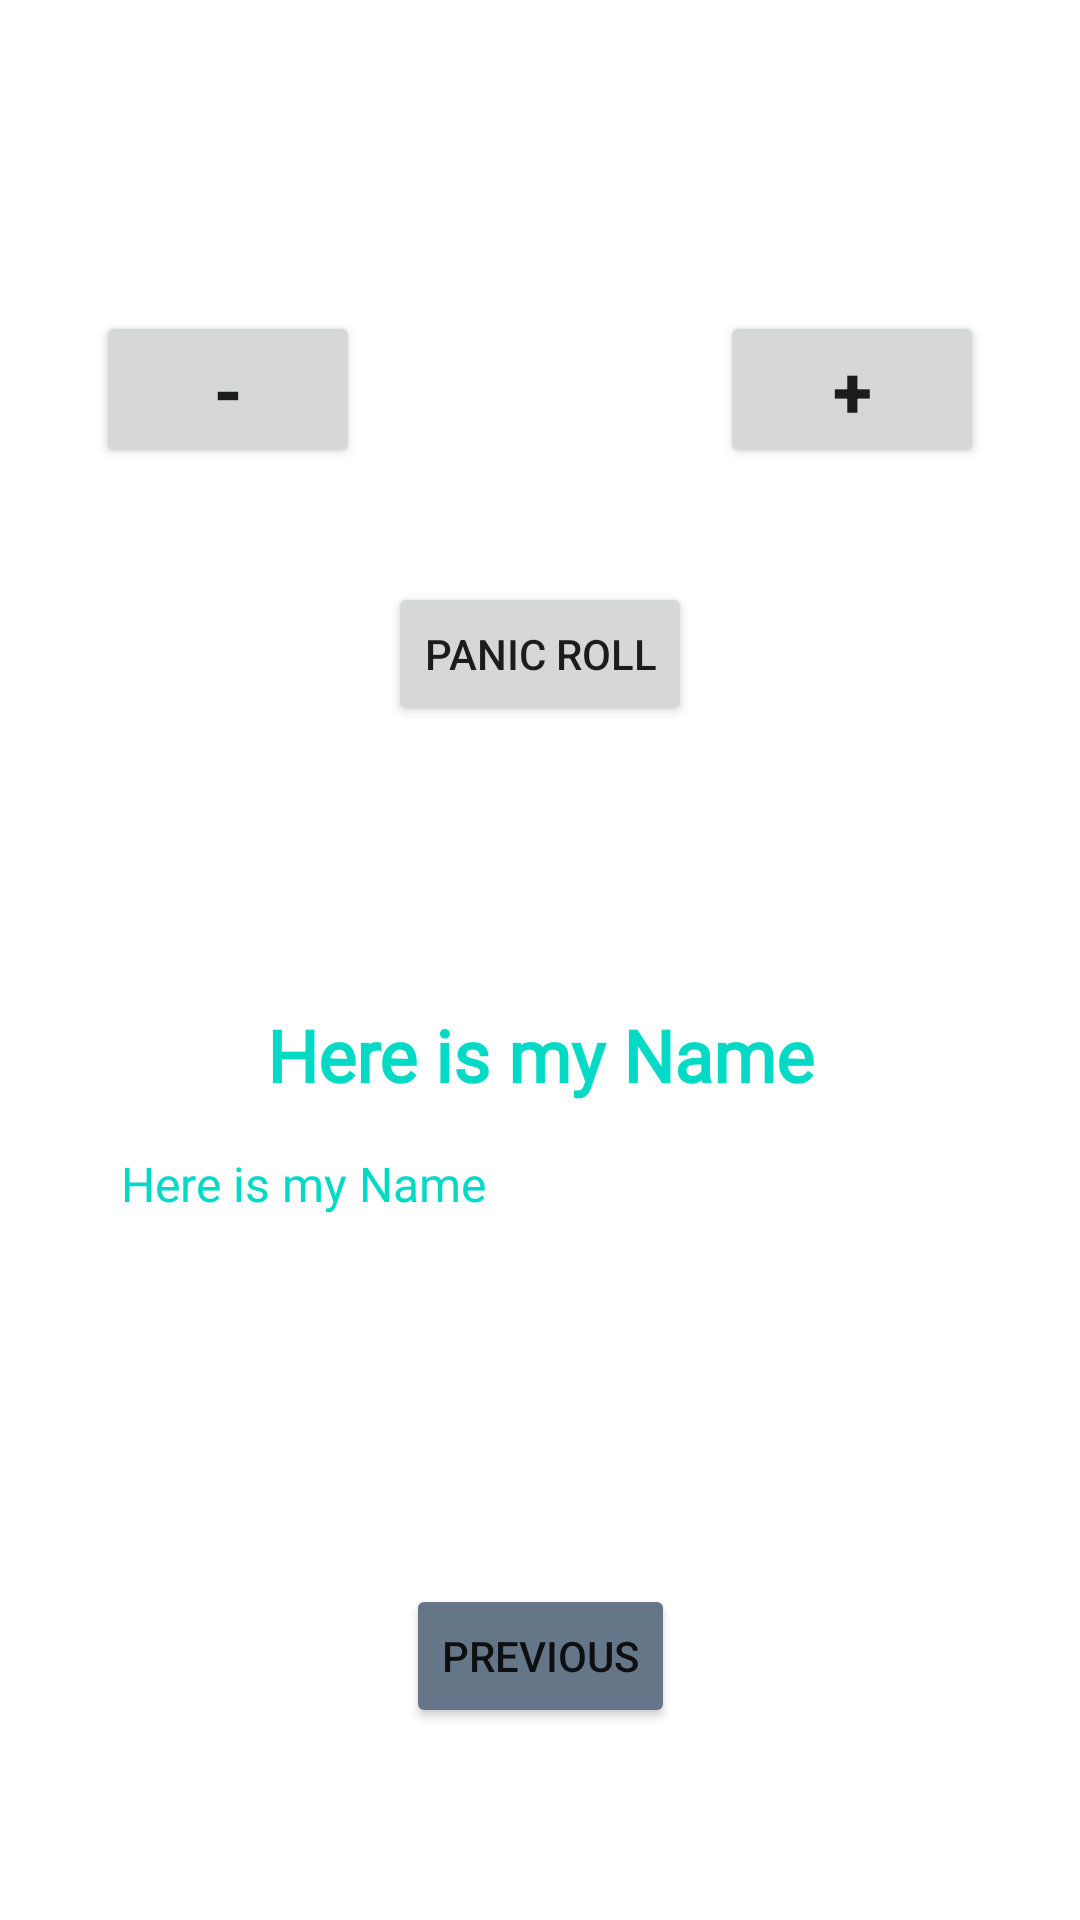

Produce the Android XML layout that renders to this screen, including the resource entries it uses.
<!-- AndroidManifest.xml: application theme Theme.GameMasterTools -->
<!-- res/layout/fragment_alien_panic_roll.xml -->
<?xml version="1.0" encoding="utf-8"?>
<androidx.constraintlayout.widget.ConstraintLayout xmlns:android="http://schemas.android.com/apk/res/android"
    xmlns:app="http://schemas.android.com/apk/res-auto"
    xmlns:tools="http://schemas.android.com/tools"
    android:layout_width="match_parent"
    android:layout_height="match_parent"
    tools:context=".AlienPanicRoll">


    <TextView
        android:id="@+id/txtPanicFragmentText"
        android:layout_width="wrap_content"
        android:layout_height="wrap_content"
        android:layout_marginTop="50dp"
        android:text="@string/alien_panic_roller_panic_level"
        android:textColor="@color/white"
        android:textSize="16sp"
        android:textStyle="bold"
        app:layout_constraintEnd_toEndOf="parent"
        app:layout_constraintStart_toStartOf="parent"
        app:layout_constraintTop_toTopOf="parent" />

    <TextView
        android:id="@+id/txtCurrentPanicLevel"
        android:layout_width="wrap_content"
        android:layout_height="wrap_content"
        android:layout_marginTop="32dp"
        android:text="@string/zeroPlacedHolder"
        android:textColor="@color/white"
        android:textSize="30sp"
        android:textStyle="bold"
        app:layout_constraintEnd_toStartOf="@+id/btnPlusPanicLevel"
        app:layout_constraintStart_toEndOf="@+id/btnMinusPanicLevel"
        app:layout_constraintTop_toBottomOf="@+id/txtPanicFragmentText" />

    <Button
        android:id="@+id/btnMinusPanicLevel"
        android:layout_width="wrap_content"
        android:layout_height="wrap_content"
        android:layout_marginStart="32dp"
        android:text="@string/minus"
        android:textSize="24sp"
        android:textStyle="bold"
        app:layout_constraintBottom_toBottomOf="@+id/txtCurrentPanicLevel"
        app:layout_constraintStart_toStartOf="parent"
        app:layout_constraintTop_toTopOf="@+id/txtCurrentPanicLevel"
        app:layout_constraintVertical_bias="0.0" />

    <Button
        android:id="@+id/btnPlusPanicLevel"
        android:layout_width="wrap_content"
        android:layout_height="wrap_content"
        android:layout_marginEnd="32dp"
        android:text="@string/plus"
        android:textSize="24sp"
        android:textStyle="bold"
        app:layout_constraintBottom_toBottomOf="@+id/txtCurrentPanicLevel"
        app:layout_constraintEnd_toEndOf="parent"
        app:layout_constraintTop_toTopOf="@+id/txtCurrentPanicLevel"
        app:layout_constraintVertical_bias="0.0" />

    <Button
        android:id="@+id/btnPanicRoll"
        android:layout_width="wrap_content"
        android:layout_height="wrap_content"
        android:layout_marginTop="50dp"
        android:text="@string/alien_panic_roller_panic_roll_button"
        app:layout_constraintEnd_toEndOf="@+id/txtCurrentPanicLevel"
        app:layout_constraintStart_toStartOf="@+id/txtCurrentPanicLevel"
        app:layout_constraintTop_toBottomOf="@+id/txtCurrentPanicLevel" />

    <TextView
        android:id="@+id/textPanicRollNumberRolled"
        android:layout_width="wrap_content"
        android:layout_height="wrap_content"
        android:layout_marginTop="24dp"
        android:text="@string/zeroPlacedHolder"
        android:textColor="@color/white"
        android:textSize="40sp"
        android:textStyle="bold"
        app:layout_constraintEnd_toEndOf="@+id/btnPanicRoll"
        app:layout_constraintStart_toStartOf="@+id/btnPanicRoll"
        app:layout_constraintTop_toBottomOf="@+id/btnPanicRoll" />

    <TextView
        android:id="@+id/textPanicRollDescription"
        android:layout_width="280dp"
        android:layout_height="wrap_content"
        android:layout_marginTop="16dp"
        android:justificationMode="inter_word"
        android:text="@string/namePlacedHolder"
        android:textColor="@color/teal_200"
        android:textSize="16sp"
        app:layout_constraintEnd_toEndOf="@+id/textViewPanicTitle"
        app:layout_constraintStart_toStartOf="@+id/textViewPanicTitle"
        app:layout_constraintTop_toBottomOf="@+id/textViewPanicTitle" />

    <TextView
        android:id="@+id/textViewPanicTitle"
        android:layout_width="wrap_content"
        android:layout_height="wrap_content"
        android:layout_marginTop="16dp"
        android:fontFamily="@font/ocr_a_std_regular"
        android:text="@string/namePlacedHolder"
        android:textColor="@color/teal_200"
        android:textSize="24sp"
        android:textStyle="bold"
        app:layout_constraintEnd_toEndOf="@+id/textPanicRollNumberRolled"
        app:layout_constraintStart_toStartOf="@+id/textPanicRollNumberRolled"
        app:layout_constraintTop_toBottomOf="@+id/textPanicRollNumberRolled" />

    <Button
        android:id="@+id/button7"
        android:layout_width="wrap_content"
        android:layout_height="wrap_content"
        android:layout_marginBottom="64dp"
        android:text="@string/previous"
        android:backgroundTint="@color/aliengrey"
        app:layout_constraintBottom_toBottomOf="parent"
        app:layout_constraintEnd_toEndOf="parent"
        app:layout_constraintStart_toStartOf="parent" />
</androidx.constraintlayout.widget.ConstraintLayout>
<!-- resources referenced by this layout -->
<resources>
  <color name="aliengrey">#647687</color>
  <color name="teal_200">#FF03DAC5</color>
  <color name="white">#FFFFFFFF</color>
  <string name="alien_panic_roller_panic_level">Panic Level</string>
  <string name="alien_panic_roller_panic_roll_button">Panic Roll</string>
  <string name="minus">-</string>
  <string name="namePlacedHolder">Here is my Name</string>
  <string name="plus">+</string>
  <string name="previous">Previous</string>
  <string name="zeroPlacedHolder">0</string>
  <style name="Theme.GameMasterTools" parent="Theme.MaterialComponents.DayNight.DarkActionBar">
          
          <item name="colorPrimary">@color/purple_500</item>
          <item name="colorPrimaryVariant">@color/purple_700</item>
          <item name="colorOnPrimary">@color/white</item>
          
          <item name="colorSecondary">@color/teal_200</item>
          <item name="colorSecondaryVariant">@color/teal_700</item>
          <item name="colorOnSecondary">@color/black</item>
          
          <item name="android:statusBarColor">?attr/colorPrimaryVariant</item>
          
      </style>
  <color name="purple_500">#FF6200EE</color>
  <color name="purple_700">#FF3700B3</color>
  <color name="teal_700">#FF018786</color>
  <color name="black">#FF000000</color>
</resources>
